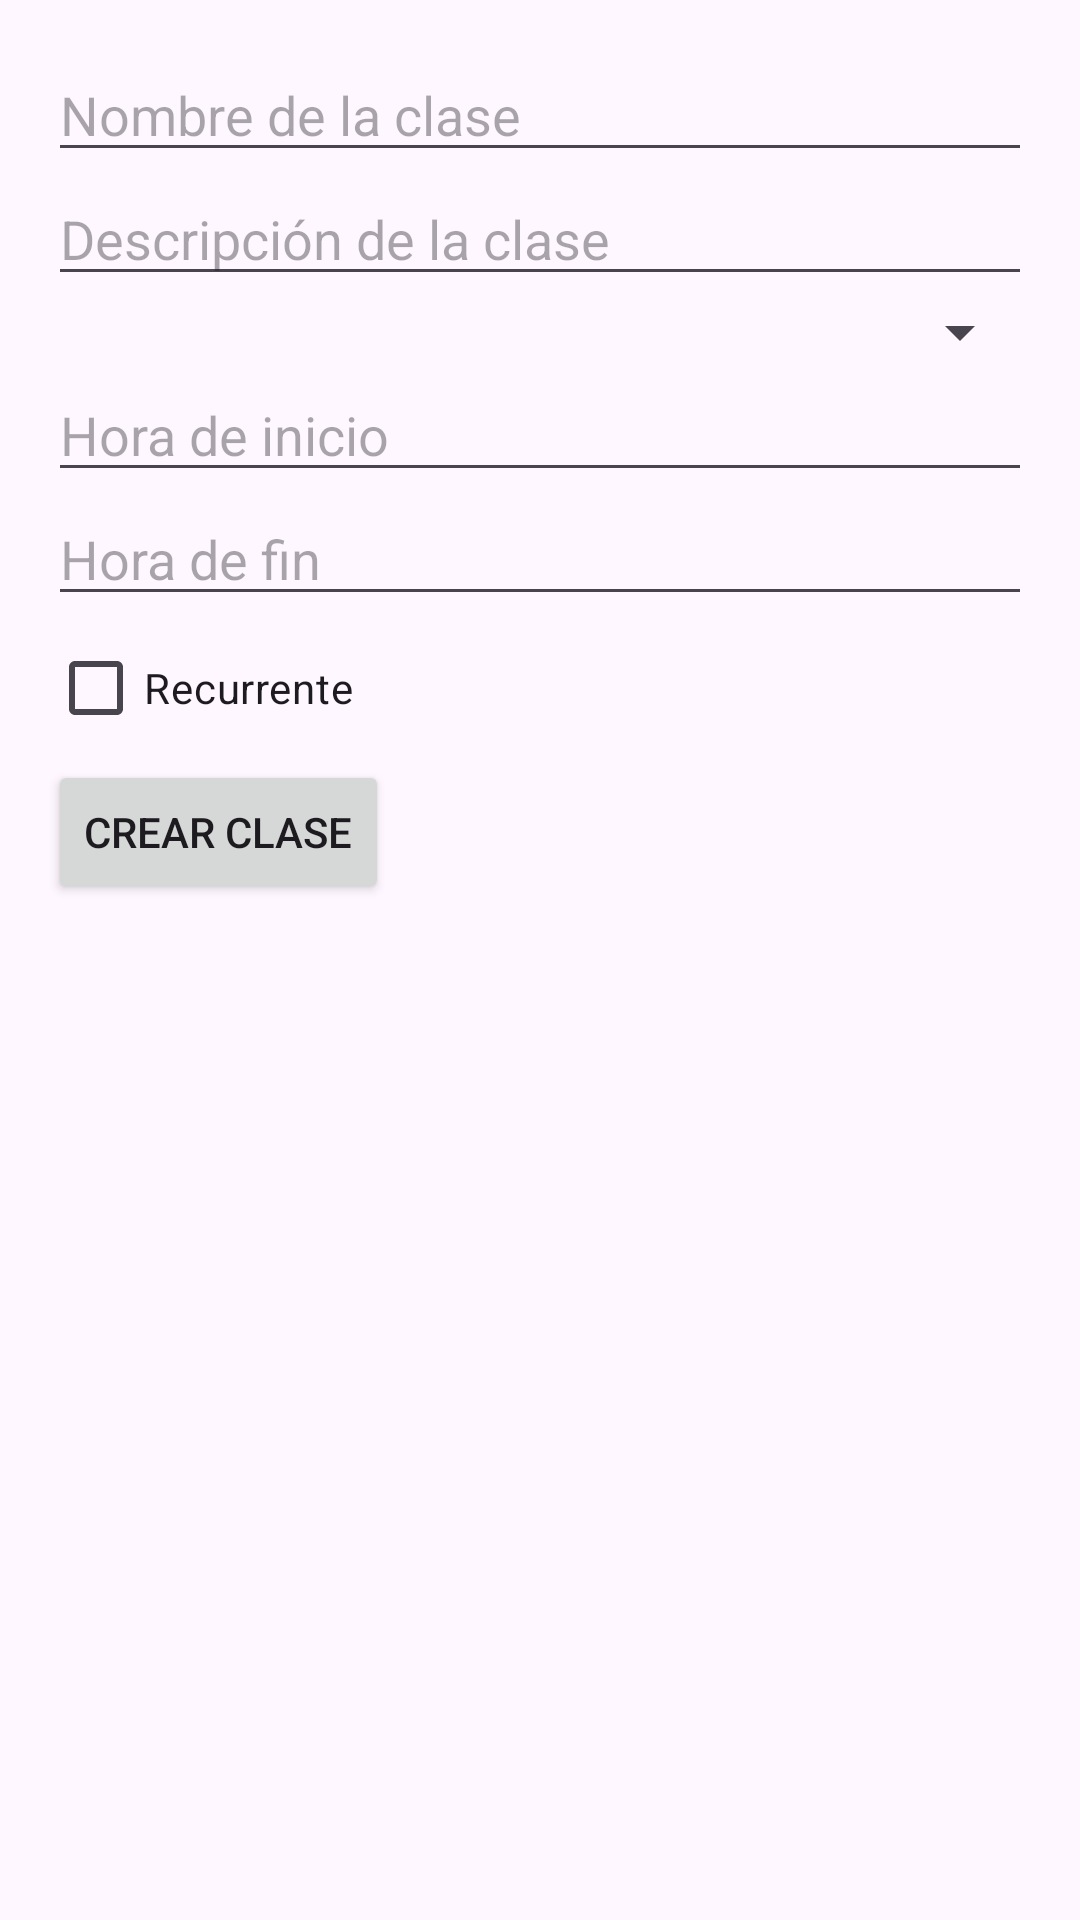

Reconstruct the res/layout file that produces this screen, plus the resources it refers to.
<!-- AndroidManifest.xml: application theme Theme.ClassOrganizer -->
<!-- res/layout/activity_create_class.xml -->
<?xml version="1.0" encoding="utf-8"?>
<LinearLayout xmlns:android="http://schemas.android.com/apk/res/android"
    android:layout_width="match_parent"
    android:layout_height="match_parent"
    android:orientation="vertical"
    android:padding="16dp">

    <EditText
        android:id="@+id/classNameEditText"
        android:layout_width="match_parent"
        android:layout_height="wrap_content"
        android:hint="Nombre de la clase" />

    <EditText
        android:id="@+id/classDescriptionEditText"
        android:layout_width="match_parent"
        android:layout_height="wrap_content"
        android:hint="Descripción de la clase" />

    <Spinner
        android:id="@+id/dayOfWeekSpinner"
        android:layout_width="match_parent"
        android:layout_height="wrap_content"
        android:entries="@array/days_of_week" />

    <EditText
        android:id="@+id/startTimeEditText"
        android:layout_width="match_parent"
        android:layout_height="wrap_content"
        android:hint="Hora de inicio" />

    <EditText
        android:id="@+id/endTimeEditText"
        android:layout_width="match_parent"
        android:layout_height="wrap_content"
        android:hint="Hora de fin" />

    <CheckBox
        android:id="@+id/recurringCheckBox"
        android:layout_width="wrap_content"
        android:layout_height="wrap_content"
        android:text="Recurrente" />

    <Button
        android:id="@+id/createClassButton"
        android:layout_width="wrap_content"
        android:layout_height="wrap_content"
        android:text="Crear Clase" />

    <androidx.recyclerview.widget.RecyclerView
        android:id="@+id/studentsRecyclerView"
        android:layout_width="match_parent"
        android:layout_height="0dp"
        android:layout_weight="1" />
</LinearLayout>
<!-- resources referenced by this layout -->
<resources>
  <string-array name="days_of_week">lunes, martes,miercoles, jueves, viernes, sabado, domingo
      </string-array>
  <style name="Theme.ClassOrganizer" parent="Base.Theme.ClassOrganizer" />
  <style name="Base.Theme.ClassOrganizer" parent="Theme.Material3.DayNight.NoActionBar">
          
          
      </style>
</resources>
